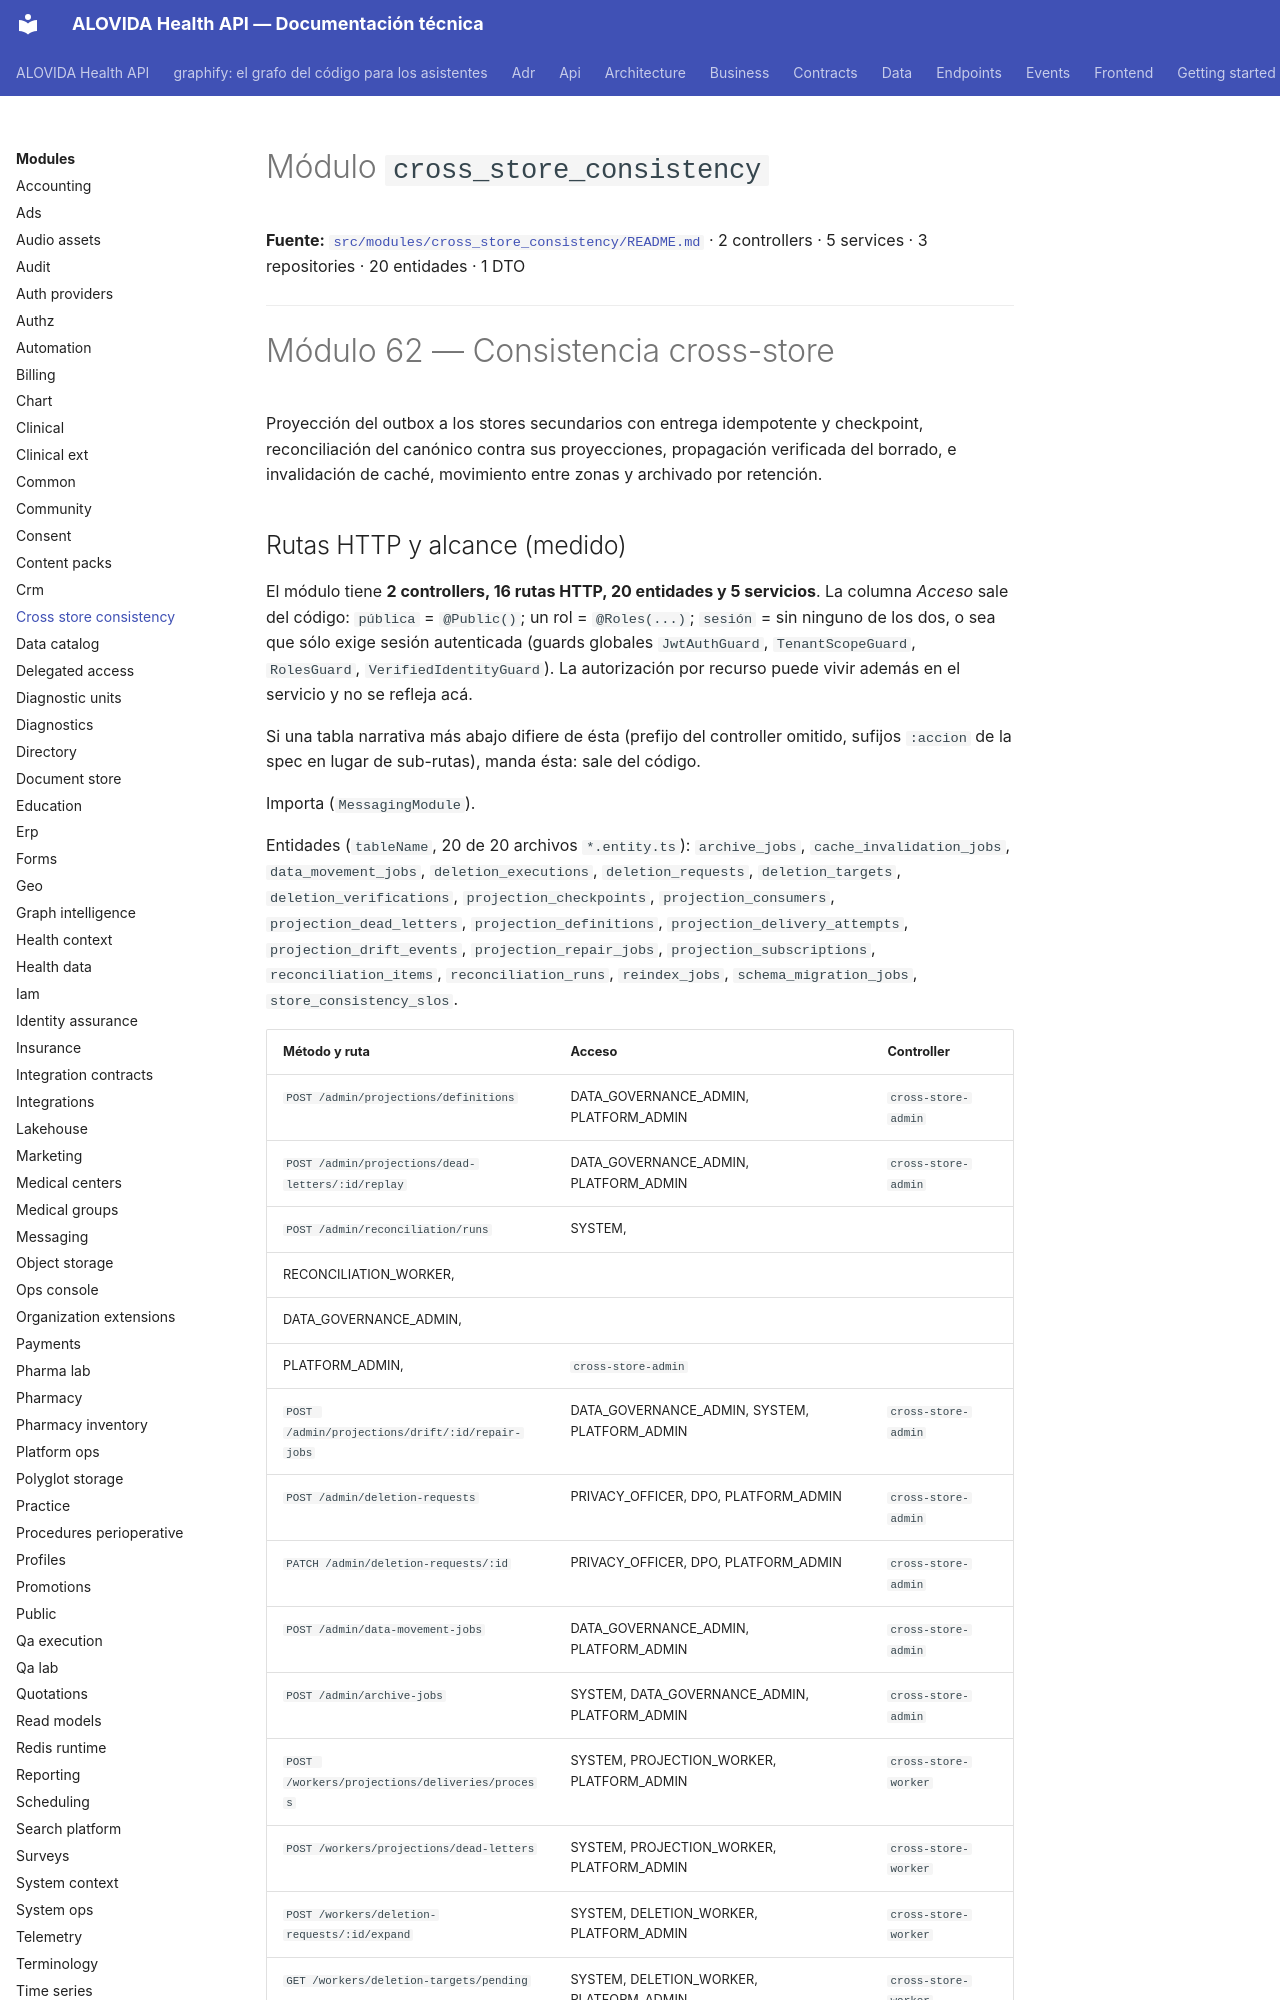

repository: mdavila-2001/mantra-core-health-api · page: modules/cross_store_consistency/index.html · generator: mkdocs

<!--
  ESPEJO AUTOGENERADO — no editar este archivo directamente.
  Fuente real: src/modules/cross_store_consistency/README.md
  Regenerar con: yarn docs:modules:sync (tools/docs/sync-module-docs.mjs)
  Este README es el contrato por dominio mantenido junto al código
  (ver README.md de la raíz, tabla "Arquitectura y mapa").
-->

# Módulo `cross_store_consistency`

**Fuente:** [`src/modules/cross_store_consistency/README.md`](https://github.com/mdavila-2001/mantra-core-health-api/blob/dev/src/modules/cross_store_consistency/README.md)
· 2 controllers · 5 services · 3 repositories · 20 entidades · 1 DTO

---

# Módulo 62 — Consistencia cross-store

Proyección del outbox a los stores secundarios con entrega idempotente y checkpoint,
reconciliación del canónico contra sus proyecciones, propagación verificada del borrado, e
invalidación de caché, movimiento entre zonas y archivado por retención.
